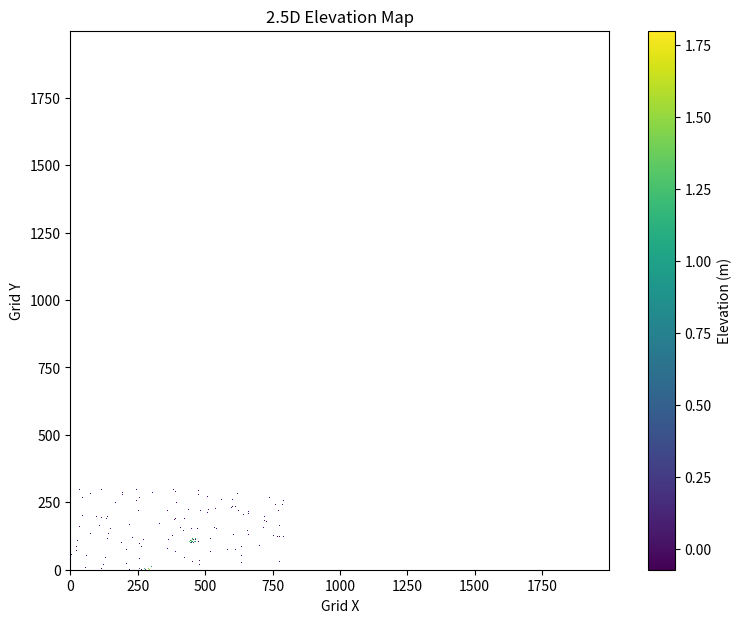
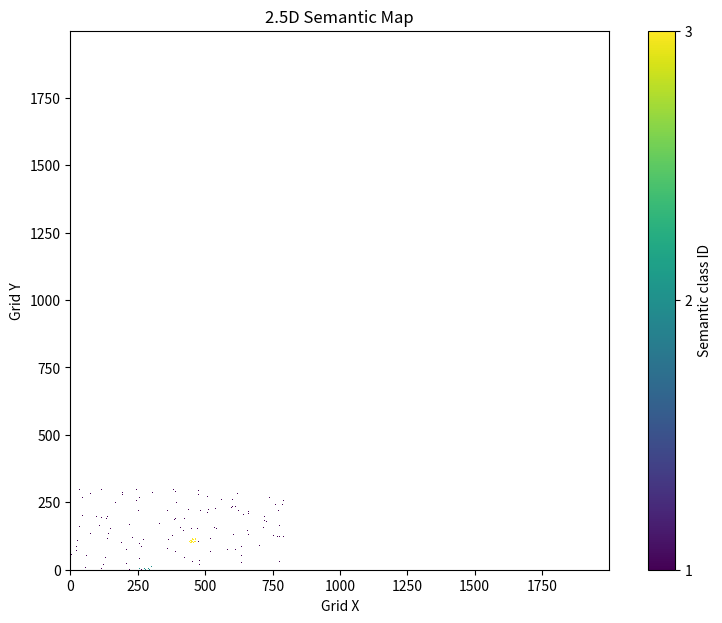
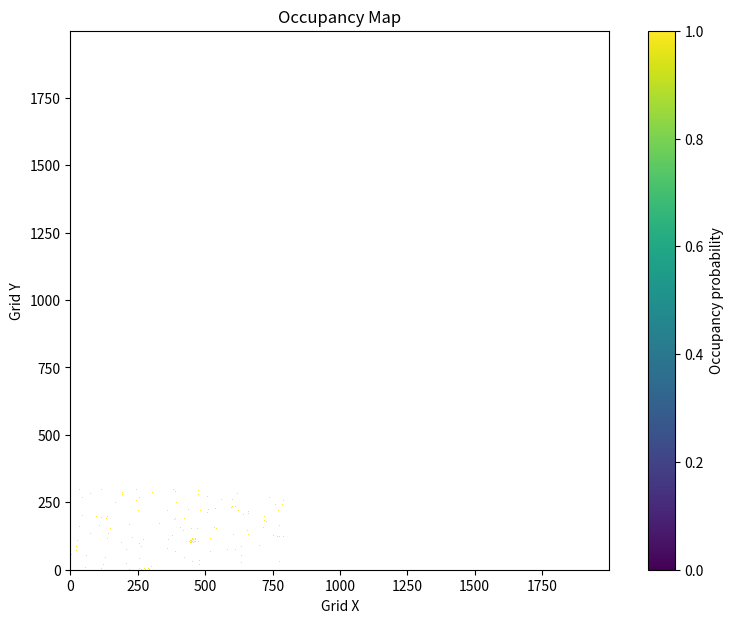
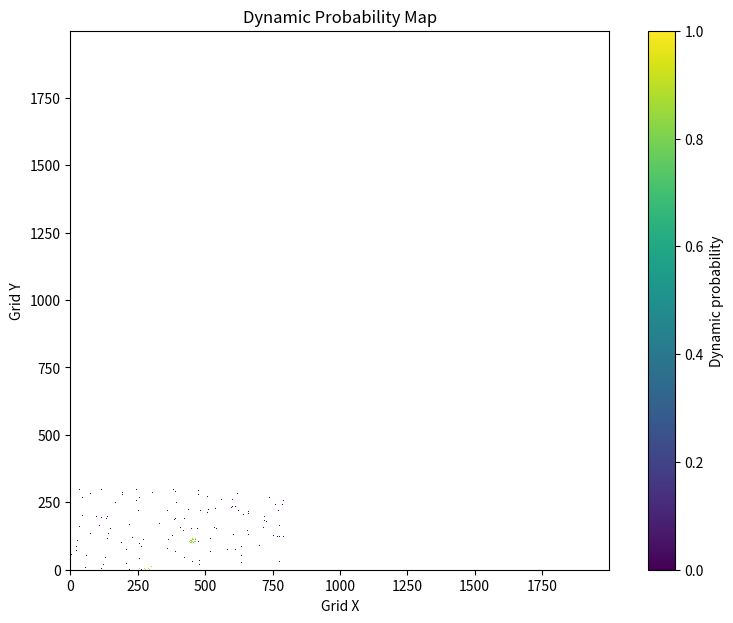

These figures' Python source, in order:
# 1. Imports and configuration

import numpy as np
import matplotlib.pyplot as plt
from dataclasses import dataclass, field
from collections import defaultdict
from datetime import datetime

# Fixed resolution for Segment 5
RESOLUTION = 0.05       # 5 cm
MAP_SIZE_X = 100.0      # metres
MAP_SIZE_Y = 100.0      # metres

# Coordinate convention:
# x = forward
# y = left/right
# z = height

print(f"Resolution: {RESOLUTION} m")
print(f"Map size: {MAP_SIZE_X} m x {MAP_SIZE_Y} m")


# 2. MapCell data structure

@dataclass
class MapCell:
    elevation: float = np.nan
    min_height: float = np.nan
    max_height: float = np.nan

    semantic_class: str = "UNKNOWN"
    semantic_confidence: float = 0.0

    occupancy: float = 0.0
    dynamic_probability: float = 0.0

    point_count: int = 0
    timestamp: float = 0.0

    # Internal accumulators
    heights: list = field(default_factory=list)
    semantic_votes: dict = field(default_factory=lambda: defaultdict(float))
    dynamic_votes: list = field(default_factory=list)

    def add_point(self, z, label="UNKNOWN", confidence=1.0,
                  dynamic_probability=0.0, timestamp=None):
        self.heights.append(float(z))

        # Confidence-weighted semantic voting
        self.semantic_votes[str(label)] += float(confidence)

        self.dynamic_votes.append(float(dynamic_probability))

        self.point_count += 1

        if timestamp is not None:
            self.timestamp = float(timestamp)

    def finalize(self):
        if not self.heights:
            return

        z = np.asarray(self.heights, dtype=float)

        self.min_height = float(np.min(z))
        self.max_height = float(np.max(z))

        # Mean elevation for the first implementation
        self.elevation = float(np.mean(z))

        # Confidence-weighted semantic class
        if self.semantic_votes:
            self.semantic_class = max(
                self.semantic_votes,
                key=self.semantic_votes.get
            )

            total = sum(self.semantic_votes.values())
            self.semantic_confidence = (
                self.semantic_votes[self.semantic_class] / total
                if total > 0 else 0.0
            )

        # Average dynamic probability
        if self.dynamic_votes:
            self.dynamic_probability = float(np.mean(self.dynamic_votes))

        # Simple occupancy probability
        self.occupancy = 1.0


# 3. Grid creation

class SemanticElevationGrid:
    def __init__(self, size_x, size_y, resolution):
        self.size_x = float(size_x)
        self.size_y = float(size_y)
        self.resolution = float(resolution)

        self.width = int(np.ceil(size_x / resolution))
        self.height = int(np.ceil(size_y / resolution))

        # Dictionary is memory-efficient for sparse LiDAR observations.
        self.cells = {}

    def world_to_grid(self, x, y):
        gx = int(np.floor(x / self.resolution))
        gy = int(np.floor(y / self.resolution))

        return gx, gy

    def grid_to_world(self, gx, gy):
        x = (gx + 0.5) * self.resolution
        y = (gy + 0.5) * self.resolution

        return x, y

    def get_cell(self, gx, gy):
        if not (0 <= gx < self.width and 0 <= gy < self.height):
            return None

        key = (gx, gy)

        if key not in self.cells:
            self.cells[key] = MapCell()

        return self.cells[key]

    def add_point(self, point, label="UNKNOWN", confidence=1.0,
                  dynamic_probability=0.0, timestamp=None):
        x, y, z = point[:3]

        gx, gy = self.world_to_grid(x, y)
        cell = self.get_cell(gx, gy)

        if cell is not None:
            cell.add_point(
                z=z,
                label=label,
                confidence=confidence,
                dynamic_probability=dynamic_probability,
                timestamp=timestamp
            )

    def finalize(self):
        for cell in self.cells.values():
            cell.finalize()

    def observed_mask(self):
        mask = np.zeros((self.height, self.width), dtype=bool)

        for gx, gy in self.cells:
            mask[gy, gx] = True

        return mask

print("Grid class ready.")


# 4. Example classified LiDAR data

# In the real project, replace this with the output from Segment 4.
#
# Columns:
# x, y, z, label, confidence, dynamic_probability

rng = np.random.default_rng(42)

points = []
labels = []
confidences = []
dynamic_probs = []

# Road / ground
for _ in range(3000):
    x = rng.uniform(0, 40)
    y = rng.uniform(-15, 15)
    z = 0.02 * rng.normal()

    points.append([x, y, z])
    labels.append("ROAD")
    confidences.append(rng.uniform(0.90, 0.99))
    dynamic_probs.append(0.01)

# Vehicle
for _ in range(600):
    x = rng.uniform(12, 17)
    y = rng.uniform(-3, 1)
    z = rng.uniform(0.05, 1.7)

    points.append([x, y, z])
    labels.append("VEHICLE")
    confidences.append(rng.uniform(0.85, 0.98))
    dynamic_probs.append(0.90)

# Pedestrian
for _ in range(250):
    x = rng.uniform(22, 23.5)
    y = rng.uniform(5, 6)
    z = rng.uniform(0.05, 1.8)

    points.append([x, y, z])
    labels.append("PEDESTRIAN")
    confidences.append(rng.uniform(0.80, 0.97))
    dynamic_probs.append(0.85)

# Pole
for _ in range(200):
    x = rng.uniform(30, 30.5)
    y = rng.uniform(-7, -6.5)
    z = rng.uniform(0.05, 5.0)

    points.append([x, y, z])
    labels.append("POLE")
    confidences.append(rng.uniform(0.80, 0.98))
    dynamic_probs.append(0.01)

points = np.asarray(points, dtype=float)
confidences = np.asarray(confidences)
dynamic_probs = np.asarray(dynamic_probs)

print("Number of points:", len(points))
print("Point array shape:", points.shape)


# 5. Build the 2.5D map

grid = SemanticElevationGrid(
    size_x=MAP_SIZE_X,
    size_y=MAP_SIZE_Y,
    resolution=RESOLUTION
)

timestamp = datetime.now().timestamp()

for point, label, confidence, dynamic_probability in zip(
    points, labels, confidences, dynamic_probs
):
    grid.add_point(
        point=point,
        label=label,
        confidence=confidence,
        dynamic_probability=dynamic_probability,
        timestamp=timestamp
    )

grid.finalize()

print("Observed cells:", len(grid.cells))
print("Total possible cells:", grid.width * grid.height)


# 6. Extract numerical map arrays

elevation = np.full((grid.height, grid.width), np.nan)
min_height = np.full((grid.height, grid.width), np.nan)
max_height = np.full((grid.height, grid.width), np.nan)
occupancy = np.zeros((grid.height, grid.width))
dynamic_probability = np.zeros((grid.height, grid.width))
confidence_map = np.zeros((grid.height, grid.width))
point_count = np.zeros((grid.height, grid.width), dtype=int)

semantic_map = np.full(
    (grid.height, grid.width),
    "UNKNOWN",
    dtype=object
)

for (gx, gy), cell in grid.cells.items():
    elevation[gy, gx] = cell.elevation
    min_height[gy, gx] = cell.min_height
    max_height[gy, gx] = cell.max_height

    occupancy[gy, gx] = cell.occupancy
    dynamic_probability[gy, gx] = cell.dynamic_probability
    confidence_map[gy, gx] = cell.semantic_confidence
    point_count[gy, gx] = cell.point_count

    semantic_map[gy, gx] = cell.semantic_class

print("Elevation map shape:", elevation.shape)
print("Observed cells:", np.sum(~np.isnan(elevation)))


# 7. Height range / geometric obstacle information

height_range = max_height - min_height

# Simple geometric flag.
# This is NOT a replacement for AI segmentation.
OBSTACLE_HEIGHT_THRESHOLD = 0.30

possible_obstacle = (
    np.isfinite(height_range) &
    (height_range > OBSTACLE_HEIGHT_THRESHOLD)
)

print("Possible obstacle cells:", np.sum(possible_obstacle))


# 8. Visualize elevation

plt.figure(figsize=(10, 7))

masked_elevation = np.ma.masked_invalid(elevation)

plt.imshow(
    masked_elevation,
    origin="lower",
    interpolation="nearest"
)

plt.colorbar(label="Elevation (m)")
plt.title("2.5D Elevation Map")
plt.xlabel("Grid X")
plt.ylabel("Grid Y")
plt.show()


# 9. Visualize semantic classes

class_to_id = {
    "UNKNOWN": 0,
    "ROAD": 1,
    "VEHICLE": 2,
    "PEDESTRIAN": 3,
    "POLE": 4
}

semantic_ids = np.zeros_like(elevation, dtype=float)

for class_name, class_id in class_to_id.items():
    semantic_ids[semantic_map == class_name] = class_id

semantic_ids[np.isnan(elevation)] = np.nan

plt.figure(figsize=(10, 7))

plt.imshow(
    np.ma.masked_invalid(semantic_ids),
    origin="lower",
    interpolation="nearest"
)

plt.colorbar(
    ticks=list(class_to_id.values()),
    label="Semantic class ID"
)

plt.title("2.5D Semantic Map")
plt.xlabel("Grid X")
plt.ylabel("Grid Y")
plt.show()


# 10. Visualize occupancy and dynamic probability

plt.figure(figsize=(10, 7))

plt.imshow(
    np.ma.masked_where(elevation != elevation, occupancy),
    origin="lower",
    interpolation="nearest",
    vmin=0,
    vmax=1
)

plt.colorbar(label="Occupancy probability")
plt.title("Occupancy Map")
plt.xlabel("Grid X")
plt.ylabel("Grid Y")
plt.show()


# 11. Dynamic probability map

plt.figure(figsize=(10, 7))

plt.imshow(
    np.ma.masked_where(elevation != elevation, dynamic_probability),
    origin="lower",
    interpolation="nearest",
    vmin=0,
    vmax=1
)

plt.colorbar(label="Dynamic probability")
plt.title("Dynamic Probability Map")
plt.xlabel("Grid X")
plt.ylabel("Grid Y")
plt.show()


# 12. Query a specific world coordinate

def inspect_world_position(x, y):
    gx, gy = grid.world_to_grid(x, y)

    cell = grid.get_cell(gx, gy)

    if cell is None or cell.point_count == 0:
        return {
            "cell": [gx, gy],
            "observed": False,
            "semantic": "UNKNOWN"
        }

    return {
        "cell": [gx, gy],
        "observed": True,
        "elevation": cell.elevation,
        "min_height": cell.min_height,
        "max_height": cell.max_height,
        "semantic": cell.semantic_class,
        "confidence": cell.semantic_confidence,
        "occupancy": cell.occupancy,
        "dynamic_probability": cell.dynamic_probability,
        "points": cell.point_count,
        "timestamp": cell.timestamp
    }

print(inspect_world_position(14.0, -1.0))


# 13. Export cells to JSON-compatible records

def grid_to_records(grid):
    records = []

    for (gx, gy), cell in grid.cells.items():
        records.append({
            "cell": [gx, gy],
            "elevation": cell.elevation,
            "min_height": cell.min_height,
            "max_height": cell.max_height,
            "semantic": cell.semantic_class,
            "confidence": cell.semantic_confidence,
            "occupancy": cell.occupancy,
            "dynamic_probability": cell.dynamic_probability,
            "points": cell.point_count,
            "timestamp": cell.timestamp
        })

    return records

records = grid_to_records(grid)

print("Number of exported cells:", len(records))
print(records[0])
